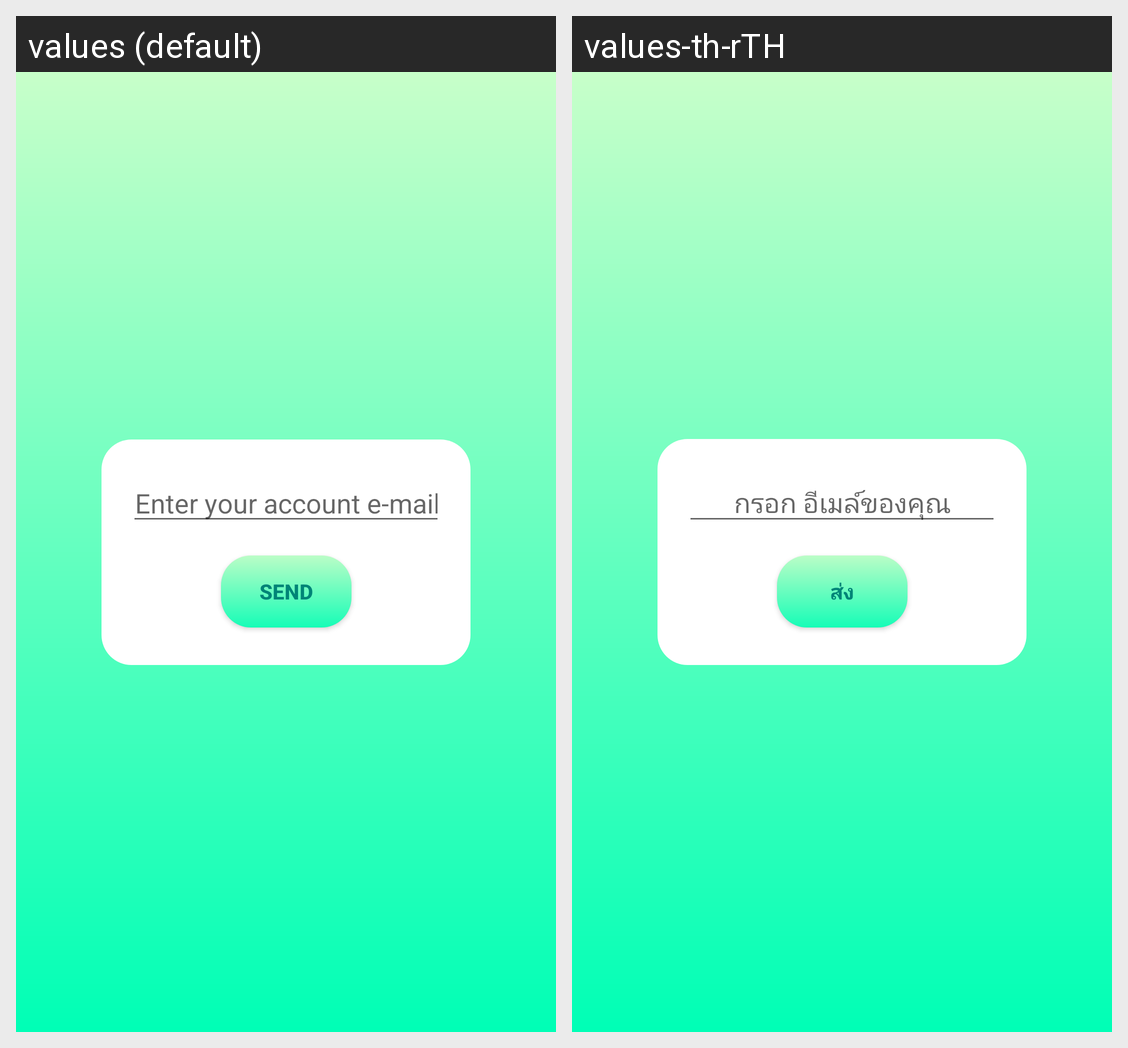

Here is an Android app screen in its default locale and in the app's own translations. Write out the translated-string differences for the strings that appear on this screen.
Android screen res/layout/activity_reset_password.xml rendered under 2 locales, left to right: values (default), values-th-rTH. Device: Nexus 5 (rendered at 1080×1920; each locale shown at half size, 540×960, under a caption strip naming it); theme AppTheme.
Strings drawn on this screen, with the default value and each locale's value (text and hints the layout hard-codes, and strings that could not be matched under every locale, appear in the picture but are not listed):

send
  values: Send
  values-th-rTH: ส่ง

enter_your_email
  values: Enter your account e-mail
  values-th-rTH: กรอก อีเมล์ของคุณ
